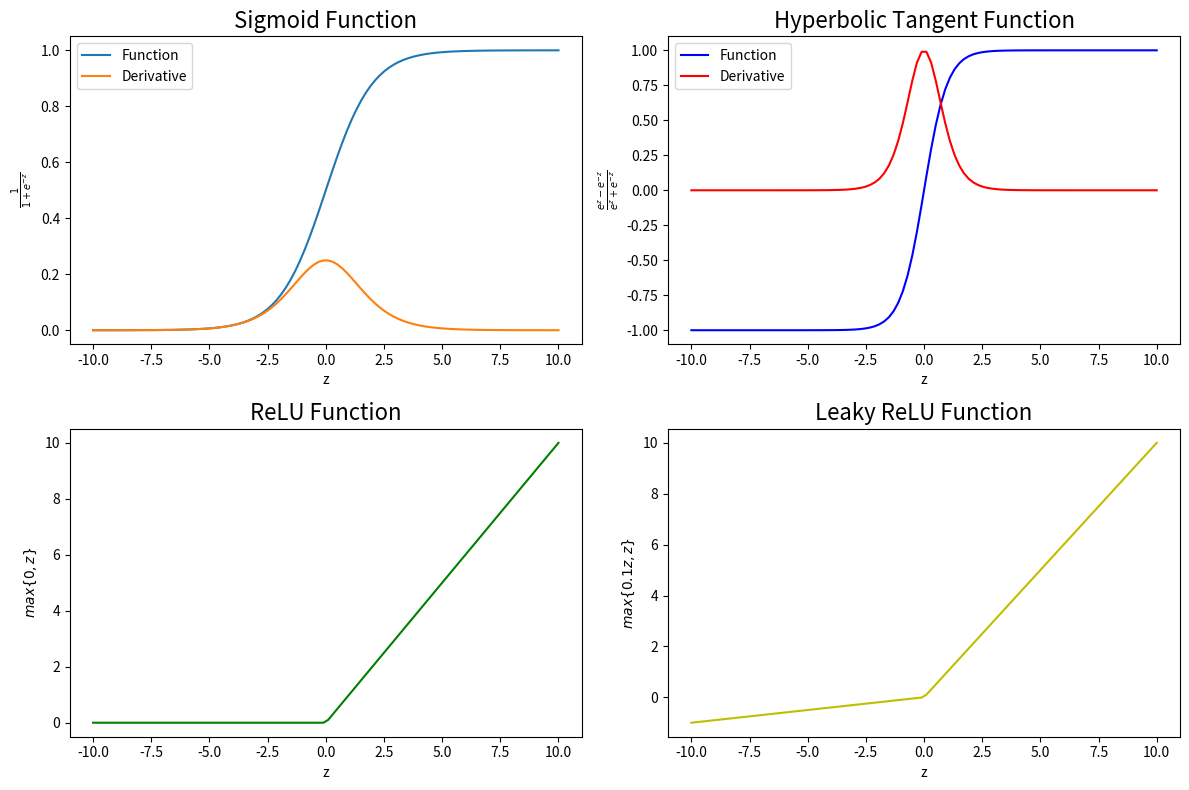

Reproduce this figure in Python.
import numpy as np
from matplotlib import pyplot as plt
import seaborn as sns

# Sigmoid function

def sigmoid(Z):
    A = 1 / (1 + np.exp(-Z))
    return A, Z

# Hyperbolic function

def tanh(Z):
    A = np.tanh(Z)
    return A, Z

# Rectified Linear unit

def relu(Z):
    A = np.maximum(0, Z)
    return A, Z

# Leaky Rectified Linear Unit

def leaky_relu(Z):
    A = np.maximum(0.1 * Z, Z)
    return A, Z



# Plot the 4 activation functions
z = np.linspace(-10, 10, 100)

# Computes post-activation outputs
A_sigmoid, z = sigmoid(z)
A_tanh, z = tanh(z)
A_relu, z = relu(z)
A_leaky_relu, z = leaky_relu(z)


# Plot sigmoid

plt.figure(figsize=(12, 8))
plt.subplot(2, 2, 1)
plt.plot(z, A_sigmoid, label="Function")
plt.plot(z, A_sigmoid * (1 - A_sigmoid), label = "Derivative") 
plt.legend(loc="upper left")
plt.xlabel("z")
plt.ylabel(r"$\frac{1}{1 + e^{-z}}$")
plt.title("Sigmoid Function", fontsize=16)
plt.show()

# Plot tanh

plt.subplot(2, 2, 2)
plt.plot(z, A_tanh, 'b', label = "Function")
plt.plot(z, 1 - np.square(A_tanh), 'r',label="Derivative") 
plt.legend(loc="upper left")
plt.xlabel("z")
plt.ylabel(r"$\frac{e^z - e^{-z}}{e^z + e^{-z}}$") 
plt.title("Hyperbolic Tangent Function", fontsize=16)
plt.show()


# plot relu

plt.subplot(2, 2, 3)
plt.plot(z, A_relu, 'g')
plt.xlabel("z")
plt.ylabel(r"$max\{0, z\}$")
plt.title("ReLU Function", fontsize=16)
plt.show()


# plot leaky relu

plt.subplot(2, 2, 4)
plt.plot(z, A_leaky_relu, 'y')
plt.xlabel("z")
plt.ylabel(r"$max\{0.1z, z\}$")
plt.title("Leaky ReLU Function", fontsize=16)
plt.tight_layout();
plt.show()
